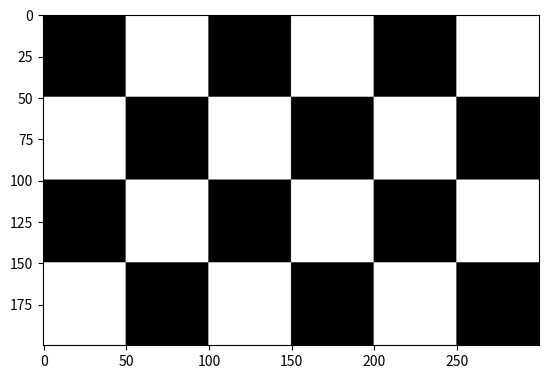

Python code for this plot:
import numpy as np
import matplotlib.pyplot as plt

def kvadratna_slika(velicina,broj_wid,broj_height):
     black=np.zeros((velicina,velicina))
     white=np.ones((velicina,velicina))
     res=black
     res2=white
     res3=white
     res4=black
     for i in range (1,broj_wid):     
         res=np.hstack((res,res2))
         res3=np.hstack((res3,res4))        
         if(i%2!=0):
            res2=black
            res4=white
         if(i%2==0):
            res2=white
            res4=black
     res2=res3
     res4=res

     for i in range(1,broj_height):
        res=np.vstack((res,res2))
        if(i%2!=0):
            res2=res4
              
        if(i%2==0):
            res2=res3
     return res

res=kvadratna_slika(50,6,4)

plt.figure()
plt.imshow(res,cmap='gray')
plt.show()  